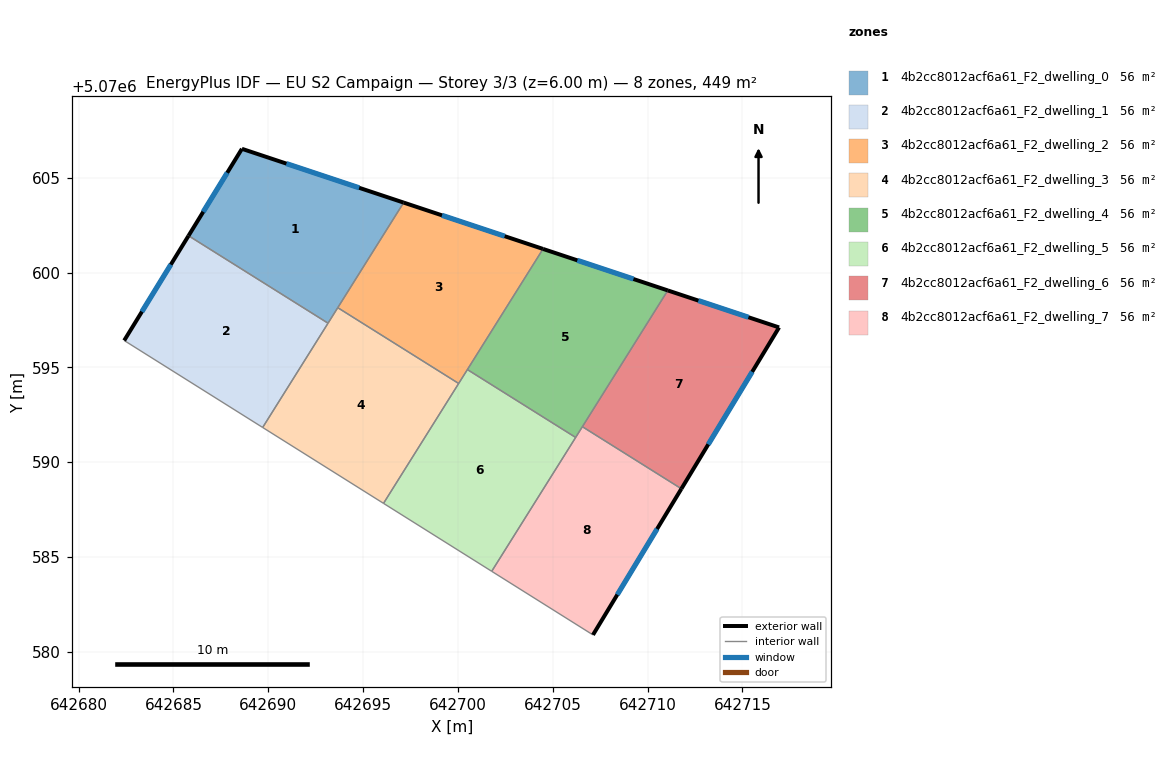
=== STOREY PLAN SPEC (per zone: floor XY polygon, exterior-wall plan segments, windows/doors) ===
zone 1: 4b2cc8012acf6a61_F2_dwelling_0  (56.1 m²)
  floor: (642697.14, 5070603.69) (642693.15, 5070597.33) (642685.80, 5070601.94) (642688.61, 5070606.52)
  exterior wall: (642697.14, 5070603.69) – (642688.61, 5070606.52)  [9.0 m]
    window: (642694.79, 5070604.47) – (642690.96, 5070605.74)  [5.4 m²]
  exterior wall: (642688.61, 5070606.52) – (642685.80, 5070601.94)  [5.4 m]
    window: (642687.84, 5070605.26) – (642686.57, 5070603.20)  [3.3 m²]
  interior walls: 3
zone 2: 4b2cc8012acf6a61_F2_dwelling_1  (56.1 m²)
  floor: (642693.15, 5070597.33) (642689.70, 5070591.83) (642682.41, 5070596.42) (642685.80, 5070601.94)
  exterior wall: (642685.80, 5070601.94) – (642682.41, 5070596.42)  [6.5 m]
    window: (642684.86, 5070600.42) – (642683.34, 5070597.93)  [3.9 m²]
  interior walls: 3
zone 3: 4b2cc8012acf6a61_F2_dwelling_2  (56.1 m²)
  floor: (642704.48, 5070601.24) (642700.04, 5070594.15) (642693.66, 5070598.15) (642697.14, 5070603.69)
  exterior wall: (642704.48, 5070601.24) – (642697.14, 5070603.69)  [7.7 m]
    window: (642702.46, 5070601.92) – (642699.16, 5070603.01)  [4.7 m²]
  interior walls: 4
zone 4: 4b2cc8012acf6a61_F2_dwelling_3  (56.1 m²)
  floor: (642700.04, 5070594.15) (642696.08, 5070587.83) (642689.70, 5070591.83) (642693.66, 5070598.15)
  interior walls: 5
zone 5: 4b2cc8012acf6a61_F2_dwelling_4  (56.1 m²)
  floor: (642711.06, 5070599.05) (642706.20, 5070591.30) (642700.50, 5070594.88) (642704.48, 5070601.24)
  exterior wall: (642711.06, 5070599.05) – (642704.48, 5070601.24)  [6.9 m]
    window: (642709.25, 5070599.66) – (642706.30, 5070600.64)  [4.2 m²]
  interior walls: 4
zone 6: 4b2cc8012acf6a61_F2_dwelling_5  (56.1 m²)
  floor: (642706.20, 5070591.30) (642701.78, 5070584.25) (642696.08, 5070587.83) (642700.50, 5070594.88)
  interior walls: 5
zone 7: 4b2cc8012acf6a61_F2_dwelling_6  (56.1 m²)
  floor: (642716.93, 5070597.11) (642711.78, 5070588.60) (642706.56, 5070591.87) (642711.06, 5070599.05)
  exterior wall: (642716.93, 5070597.11) – (642711.06, 5070599.05)  [6.2 m]
    window: (642715.31, 5070597.64) – (642712.68, 5070598.52)  [3.7 m²]
  exterior wall: (642711.78, 5070588.60) – (642716.93, 5070597.11)  [9.9 m]
    window: (642713.20, 5070590.94) – (642715.51, 5070594.76)  [6.0 m²]
  interior walls: 2
zone 8: 4b2cc8012acf6a61_F2_dwelling_7  (56.1 m²)
  floor: (642711.78, 5070588.60) (642707.12, 5070580.90) (642701.78, 5070584.25) (642706.56, 5070591.87)
  exterior wall: (642707.12, 5070580.90) – (642711.78, 5070588.60)  [9.0 m]
    window: (642708.40, 5070583.02) – (642710.50, 5070586.48)  [5.5 m²]
  interior walls: 4

=== DERIVED (storey summary) ===
Building: EU S2 Campaign
Storey: 3 of 3  (floor level z = 6.00 m)
Storey gross floor area: 448.7 m²
Zones on this storey: 8
  - 4b2cc8012acf6a61_F2_dwelling_0: floor 56.1 m²; exterior wall 14.4 m (43.1 m²); 2 window(s) 8.7 m²; WWR 20.2%
  - 4b2cc8012acf6a61_F2_dwelling_1: floor 56.1 m²; exterior wall 6.5 m (19.4 m²); 1 window(s) 3.9 m²; WWR 20.2%
  - 4b2cc8012acf6a61_F2_dwelling_2: floor 56.1 m²; exterior wall 7.7 m (23.2 m²); 1 window(s) 4.7 m²; WWR 20.2%
  - 4b2cc8012acf6a61_F2_dwelling_3: floor 56.1 m²
  - 4b2cc8012acf6a61_F2_dwelling_4: floor 56.1 m²; exterior wall 6.9 m (20.8 m²); 1 window(s) 4.2 m²; WWR 20.2%
  - 4b2cc8012acf6a61_F2_dwelling_5: floor 56.1 m²
  - 4b2cc8012acf6a61_F2_dwelling_6: floor 56.1 m²; exterior wall 16.1 m (48.4 m²); 2 window(s) 9.8 m²; WWR 20.2%
  - 4b2cc8012acf6a61_F2_dwelling_7: floor 56.1 m²; exterior wall 9.0 m (27.0 m²); 1 window(s) 5.5 m²; WWR 20.2%
Zone adjacency (shared interzone walls):
  - 4b2cc8012acf6a61_F2_dwelling_0 ↔ 4b2cc8012acf6a61_F2_dwelling_1
  - 4b2cc8012acf6a61_F2_dwelling_0 ↔ 4b2cc8012acf6a61_F2_dwelling_2
  - 4b2cc8012acf6a61_F2_dwelling_0 ↔ 4b2cc8012acf6a61_F2_dwelling_3
  - 4b2cc8012acf6a61_F2_dwelling_1 ↔ 4b2cc8012acf6a61_F2_dwelling_3
  - 4b2cc8012acf6a61_F2_dwelling_2 ↔ 4b2cc8012acf6a61_F2_dwelling_3
  - 4b2cc8012acf6a61_F2_dwelling_2 ↔ 4b2cc8012acf6a61_F2_dwelling_4
  - 4b2cc8012acf6a61_F2_dwelling_2 ↔ 4b2cc8012acf6a61_F2_dwelling_5
  - 4b2cc8012acf6a61_F2_dwelling_3 ↔ 4b2cc8012acf6a61_F2_dwelling_5
  - 4b2cc8012acf6a61_F2_dwelling_4 ↔ 4b2cc8012acf6a61_F2_dwelling_5
  - 4b2cc8012acf6a61_F2_dwelling_4 ↔ 4b2cc8012acf6a61_F2_dwelling_6
  - 4b2cc8012acf6a61_F2_dwelling_4 ↔ 4b2cc8012acf6a61_F2_dwelling_7
  - 4b2cc8012acf6a61_F2_dwelling_5 ↔ 4b2cc8012acf6a61_F2_dwelling_7
  - 4b2cc8012acf6a61_F2_dwelling_6 ↔ 4b2cc8012acf6a61_F2_dwelling_7